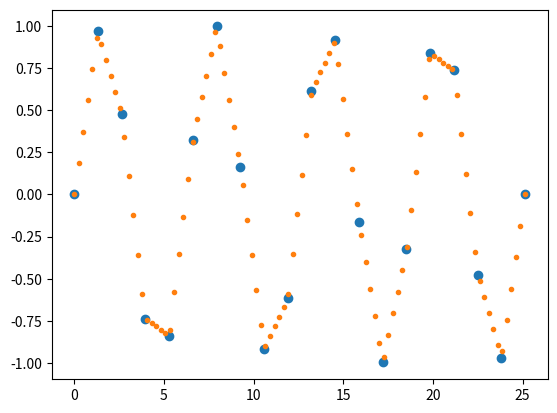

The script that saved this image:
import matplotlib.pyplot as plt
import numpy as np

x = np.linspace(0, 8 * np.pi, 20)
y = np.sin(x)
yp = None
xi = np.linspace(x[0], x[-1], 100)
yi = np.interp(xi, x, y, yp)

fig, ax = plt.subplots()
ax.plot(x, y, 'o', xi, yi, '.')
plt.show()
